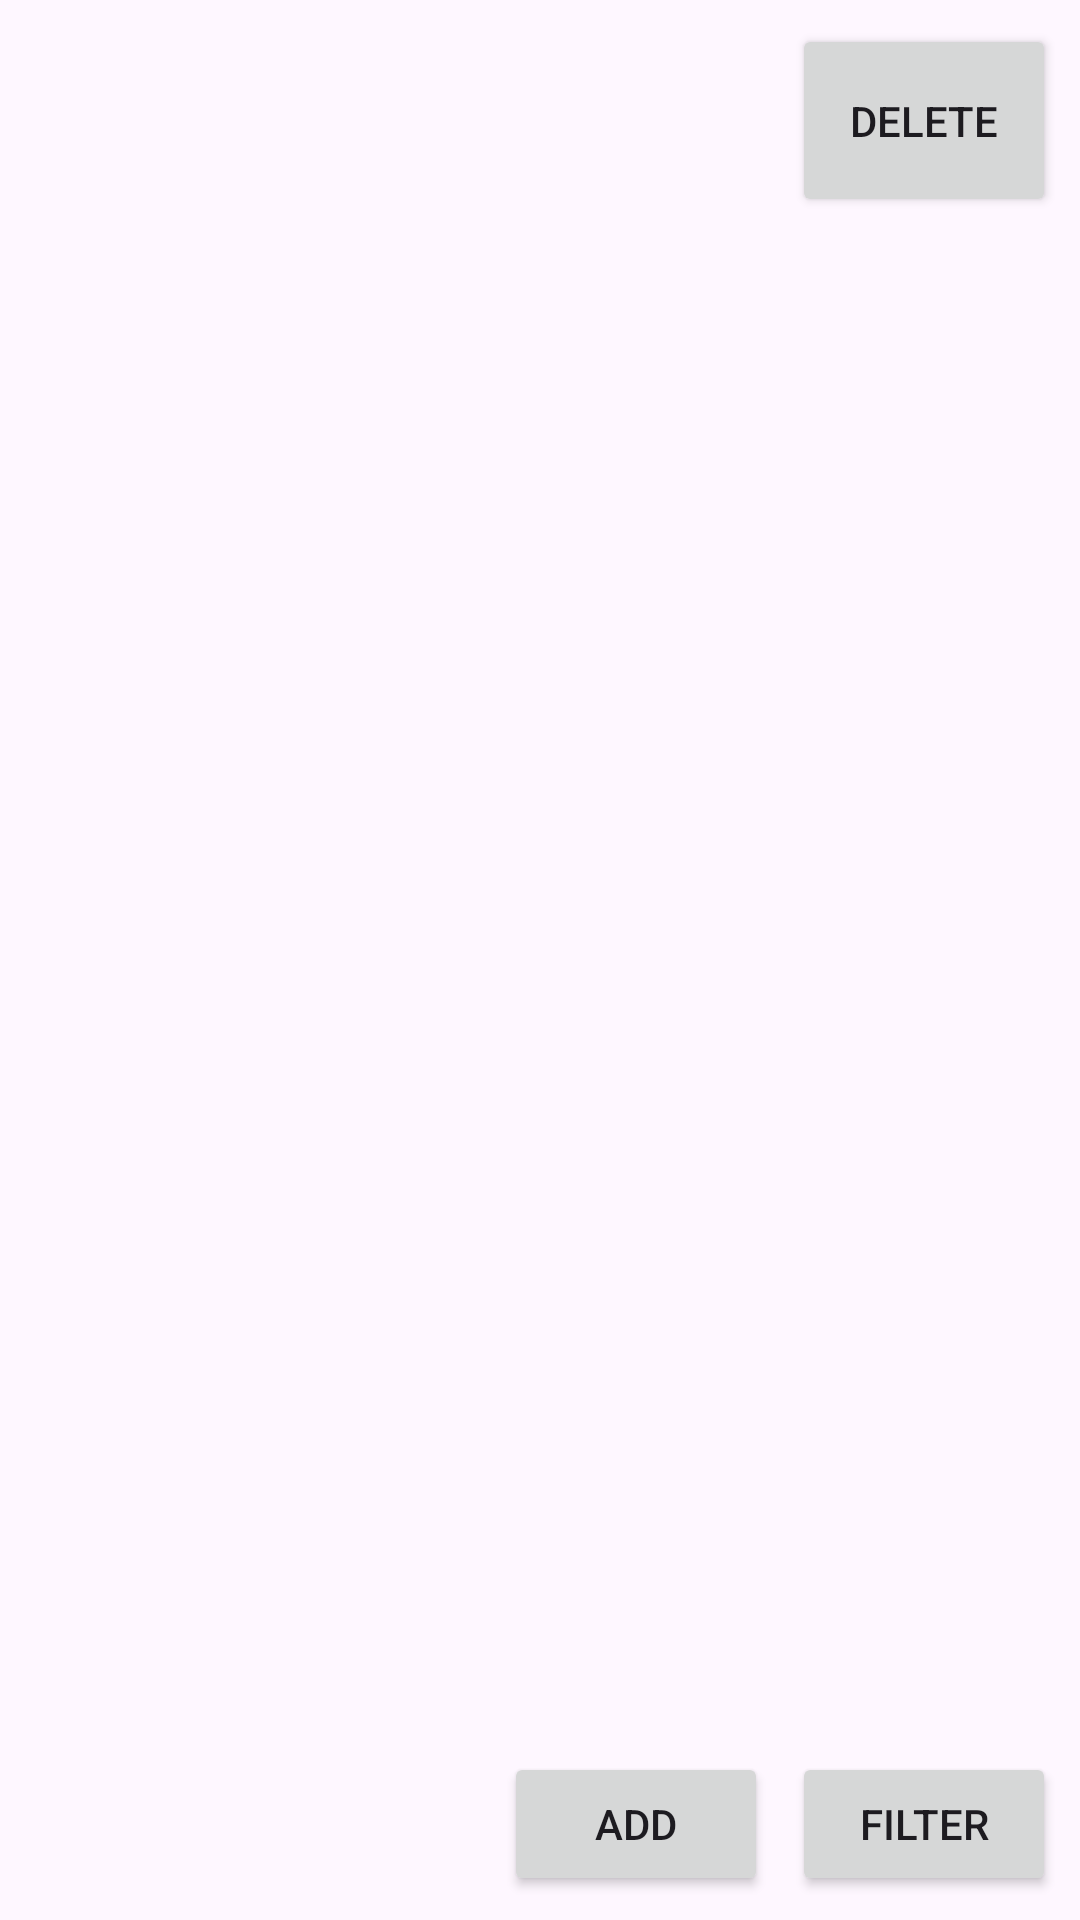

This screen was rendered from an Android layout file. Write that file and the resources it references.
<!-- AndroidManifest.xml: application theme Theme.MySetup -->
<!-- res/layout/activity_bike.xml -->
<androidx.constraintlayout.widget.ConstraintLayout xmlns:android="http://schemas.android.com/apk/res/android"
    xmlns:app="http://schemas.android.com/apk/res-auto"
    xmlns:tools="http://schemas.android.com/tools"
    android:id="@+id/relativeLayout"
    android:layout_width="match_parent"
    android:layout_height="match_parent" >

    <TextView
        android:id="@+id/bikeName"
        android:layout_width="0dp"
        android:layout_height="wrap_content"
        android:layout_marginStart="8dp"
        android:layout_marginTop="8dp"
        android:layout_marginEnd="8dp"
        android:textSize="48sp"
        app:layout_constraintEnd_toStartOf="@+id/button_delete"
        app:layout_constraintHorizontal_bias="0.0"
        app:layout_constraintStart_toStartOf="parent"
        app:layout_constraintTop_toTopOf="parent" />

    <Button
        android:id="@+id/button_delete"
        android:layout_width="wrap_content"
        android:layout_height="0dp"
        android:layout_marginEnd="8dp"
        android:text="@string/delete"
        android:textSize="14sp"
        app:layout_constraintBottom_toBottomOf="@+id/bikeName"
        app:layout_constraintEnd_toEndOf="parent"
        app:layout_constraintStart_toStartOf="@+id/button_filter"
        app:layout_constraintTop_toTopOf="@+id/bikeName" />

    <Button
        android:id="@+id/button_filter"
        android:layout_width="wrap_content"
        android:layout_height="wrap_content"
        android:layout_marginEnd="8dp"
        android:layout_marginBottom="8dp"
        android:text="@string/filter"
        app:layout_constraintBottom_toBottomOf="parent"
        app:layout_constraintEnd_toEndOf="parent" />

    <androidx.recyclerview.widget.RecyclerView
        android:id="@+id/recycler_setups"
        android:layout_width="0dp"
        android:layout_height="0dp"
        android:layout_marginStart="8dp"
        android:layout_marginTop="16dp"
        android:layout_marginEnd="8dp"
        android:layout_marginBottom="16dp"
        app:layout_constraintBottom_toTopOf="@+id/button_add_setup"
        app:layout_constraintEnd_toEndOf="parent"
        app:layout_constraintHorizontal_bias="1.0"
        app:layout_constraintStart_toStartOf="parent"
        app:layout_constraintTop_toBottomOf="@+id/bikeName"
        tools:listitem="@layout/recycler" />

    <Button
        android:id="@+id/button_add_setup"
        android:layout_width="wrap_content"
        android:layout_height="wrap_content"
        android:layout_marginEnd="8dp"
        android:text="@string/add"
        app:layout_constraintBottom_toBottomOf="@+id/button_filter"
        app:layout_constraintEnd_toStartOf="@+id/button_filter" />

</androidx.constraintlayout.widget.ConstraintLayout>
<!-- res/layout/recycler.xml (included above) -->
<?xml version="1.0" encoding="utf-8"?>
<androidx.cardview.widget.CardView xmlns:android="http://schemas.android.com/apk/res/android"
    xmlns:app="http://schemas.android.com/apk/res-auto"
    android:layout_width="match_parent"
    android:layout_height="wrap_content"
    android:layout_marginStart="2dp"
    android:layout_marginTop="2dp"
    app:cardCornerRadius="5dp"
    app:cardElevation="5dp"
    app:cardUseCompatPadding="true">

    <LinearLayout
        android:id="@+id/ll_design"
        android:layout_width="match_parent"
        android:layout_height="wrap_content"
        android:gravity="center"
        android:orientation="vertical"
        android:padding="10dp">

        <TextView
            android:id="@+id/tv_design"
            android:layout_width="wrap_content"
            android:layout_height="wrap_content"
            android:layout_gravity="center"
            android:layout_marginTop="10dp"
            android:layout_marginBottom="10dp"
            android:textSize="16sp"
            android:textStyle="bold" />
    </LinearLayout>
</androidx.cardview.widget.CardView>
<!-- resources referenced by this layout -->
<resources>
  <string name="add">Add</string>
  <string name="delete">Delete</string>
  <string name="filter">Filter</string>
  <style name="Theme.MySetup" parent="Base.Theme.MySetup" />
  <style name="Base.Theme.MySetup" parent="Theme.Material3.DayNight.NoActionBar">
          
          
      </style>
</resources>
